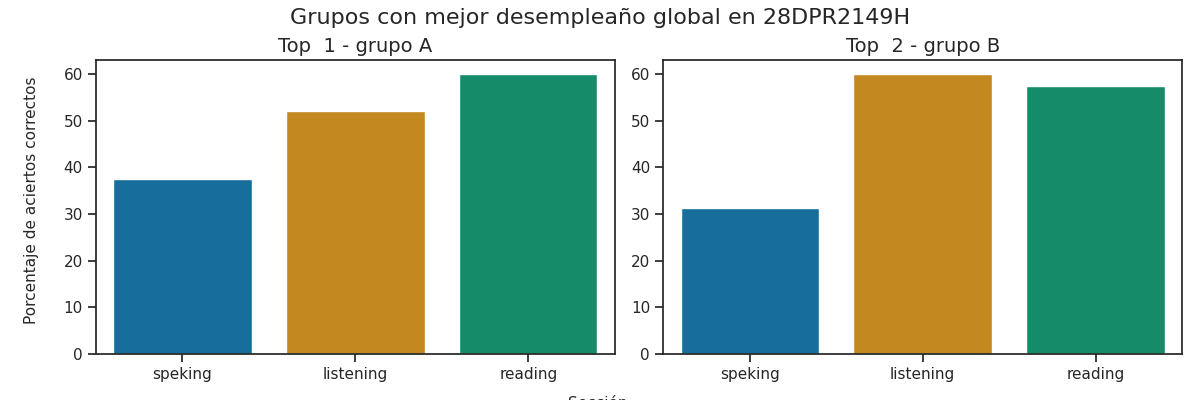

The data file committed next to this chart (first rows):
Top, Grupo, Porcentaje de aciertos correctos, Porcentaje de aciertos correctos para la…, Porcentaje de aciertos correctos para la…, Porcentaje de aciertos correctos para la…, Porcentaje de aciertos correctos para la…, Porcentaje de aciertos correctos para la…, Calificación promedio en los exámenes pa…, Calificación promedio en los exámenes pa…, Calificación promedio en los exámenes pa…, Calificación promedio en los exámenes pa…, Calificación promedio en los exámenes pa…, Promedio de aciertos en los exámenes par…, Promedio de aciertos en los exámenes par…, Promedio de aciertos en los exámenes par…, Promedio de aciertos en los exámenes par…, Promedio de aciertos en los exámenes par…
1, A, 49.83, 52.0, 60.0, 37.5, 37.5, 37.5, A1, A1, A1, A1, A1, 13, 24, 3, 3, 3
2, B, 49.58, 60.0, 57.5, 25.0, 37.5, 31.25, A1 +, A1, A1, A1, A1, 15, 23, 2, 3, 2
